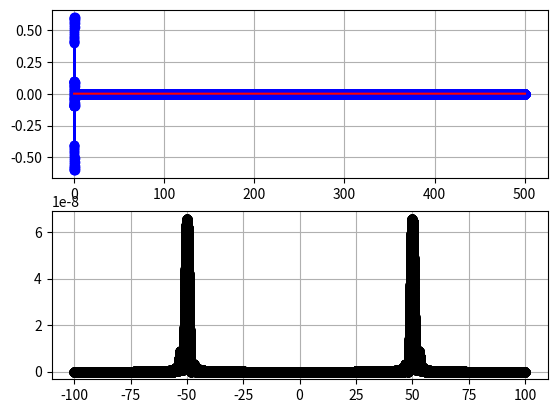

Here is the Python script that generated this plot:
import numpy as np
import matplotlib.pyplot as plt
from matplotlib.animation import FuncAnimation
#--------------------------------------
fig        = plt.figure()
fs         = 200
N1          =100
N2          =100000
N=N1+N2
frecIter   = 0
signalFrec = 50
#--------------------------------------
tData      = np.arange(0,N/fs,1/fs)
n1Data      = np.arange(0,N1,1)
n2Data      = np.arange(N1,N1+N2,1)
circleFrec = np.arange(-fs/2,fs/2,fs/N)
#------------SIGNAL--------------------------
signalData1 = 0.5*np.sin(2*np.pi*signalFrec*n1Data*1/fs)+0.1*np.sin(2*np.pi*(2.5+signalFrec)*n1Data*1/fs)
signalData2 = np.zeros(abs(N2))
signalData=np.concatenate((signalData1,signalData2))
print(signalData)
#signalData = np.exp(-nData/fs)*np.sin(2*np.pi*signalFrec*nData*1/fs)+0.2j*np.sin(2*np.pi*1.2*signalFrec*nData*1/fs)
signalAxe  = fig.add_subplot(2,1,1)
signalRLn,signalILn,= plt.plot(tData,np.real(signalData),'b-o',tData,np.imag(signalData),'r-')
signalAxe.grid(True)
#------------FFT IFFT-----------------------
fftData  = np.fft.fft(signalData)
ifftData = np.fft.ifft(fftData)
fftData  = np.concatenate((fftData[N//2:N],fftData[0:N//2]))/N
#-----------FFT---------------------------
fftAxe                 = fig.add_subplot(2,1,2)
fftAbsLn = plt.plot(circleFrec,np.abs(fftData)**2,'k-o')
fftAxe.grid(True)
#----------IFFT----------------------------
#ifftAxe       = fig.add_subplot(2,2,4)
#penRLn,penILn = plt.plot(tData,np.real(ifftData),'b-',tData,np.imag(ifftData),'r-')
#ifftAxe.grid(True)
#--------------------------------------
plt.show()
